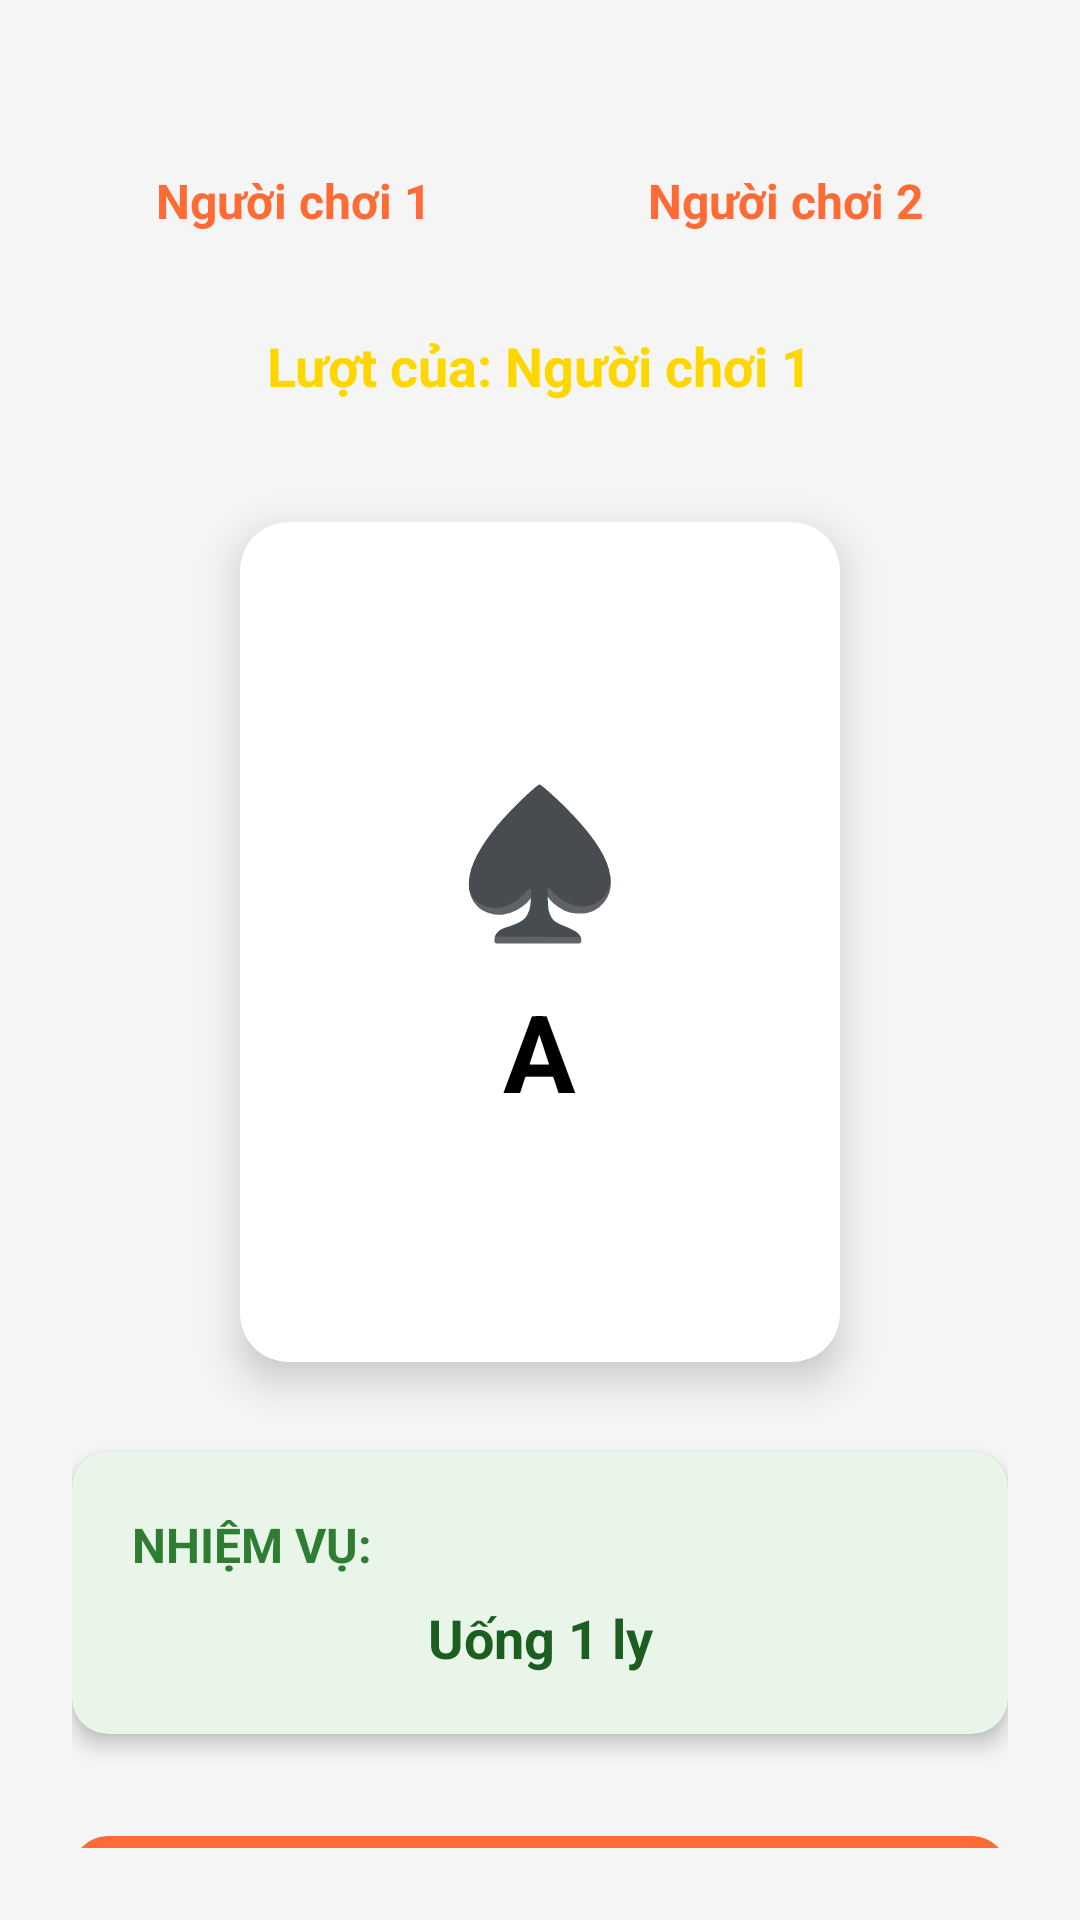

Reconstruct the res/layout file that produces this screen, plus the resources it refers to.
<!-- AndroidManifest.xml: application theme Theme.TienTuu -->
<!-- res/layout/activity_game.xml -->
<?xml version="1.0" encoding="utf-8"?>
<androidx.constraintlayout.widget.ConstraintLayout xmlns:android="http://schemas.android.com/apk/res/android"
    xmlns:app="http://schemas.android.com/apk/res-auto"
    xmlns:tools="http://schemas.android.com/tools"
    android:layout_width="match_parent"
    android:layout_height="match_parent"
    android:background="@color/background_color"
    android:padding="24dp"
    tools:context=".GameActivity">

    
    <LinearLayout
        android:id="@+id/headerLayout"
        android:layout_width="0dp"
        android:layout_height="wrap_content"
        android:orientation="horizontal"
        android:gravity="center"
        android:layout_marginTop="20dp"
        app:layout_constraintEnd_toEndOf="parent"
        app:layout_constraintStart_toStartOf="parent"
        app:layout_constraintTop_toTopOf="parent">

        <TextView
            android:id="@+id/tvPlayer1Name"
            android:layout_width="0dp"
            android:layout_height="wrap_content"
            android:layout_weight="1"
            android:text="Người chơi 1"
            android:textColor="@color/primary_color"
            android:textSize="16sp"
            android:textStyle="bold"
            android:gravity="center"
            android:background="@drawable/player_background"
            android:padding="12dp"
            android:layout_marginEnd="8dp" />

        <TextView
            android:id="@+id/tvPlayer2Name"
            android:layout_width="0dp"
            android:layout_height="wrap_content"
            android:layout_weight="1"
            android:text="Người chơi 2"
            android:textColor="@color/primary_color"
            android:textSize="16sp"
            android:textStyle="bold"
            android:gravity="center"
            android:background="@drawable/player_background"
            android:padding="12dp"
            android:layout_marginStart="8dp" />

    </LinearLayout>

    
    <TextView
        android:id="@+id/tvCurrentPlayer"
        android:layout_width="wrap_content"
        android:layout_height="wrap_content"
        android:text="Lượt của: Người chơi 1"
        android:textColor="@color/accent_color"
        android:textSize="18sp"
        android:textStyle="bold"
        android:layout_marginTop="20dp"
        app:layout_constraintEnd_toEndOf="parent"
        app:layout_constraintStart_toStartOf="parent"
        app:layout_constraintTop_toBottomOf="@id/headerLayout" />

    
    <androidx.cardview.widget.CardView
        android:id="@+id/cardView"
        android:layout_width="200dp"
        android:layout_height="280dp"
        android:layout_marginTop="40dp"
        app:cardCornerRadius="16dp"
        app:cardElevation="8dp"
        app:cardBackgroundColor="@color/card_background"
        app:layout_constraintEnd_toEndOf="parent"
        app:layout_constraintStart_toStartOf="parent"
        app:layout_constraintTop_toBottomOf="@id/tvCurrentPlayer">

        <LinearLayout
            android:layout_width="match_parent"
            android:layout_height="match_parent"
            android:orientation="vertical"
            android:gravity="center"
            android:padding="20dp">

            <TextView
                android:id="@+id/tvCardSuit"
                android:layout_width="wrap_content"
                android:layout_height="wrap_content"
                android:text="♠"
                android:textColor="@color/card_text"
                android:textSize="48sp"
                android:textStyle="bold" />

            <TextView
                android:id="@+id/tvCardValue"
                android:layout_width="wrap_content"
                android:layout_height="wrap_content"
                android:text="A"
                android:textColor="@color/card_text"
                android:textSize="36sp"
                android:textStyle="bold"
                android:layout_marginTop="8dp" />

        </LinearLayout>

    </androidx.cardview.widget.CardView>

    
    <androidx.cardview.widget.CardView
        android:id="@+id/taskCardView"
        android:layout_width="0dp"
        android:layout_height="wrap_content"
        android:layout_marginTop="30dp"
        app:cardCornerRadius="12dp"
        app:cardElevation="4dp"
        app:cardBackgroundColor="@color/task_background"
        app:layout_constraintEnd_toEndOf="parent"
        app:layout_constraintStart_toStartOf="parent"
        app:layout_constraintTop_toBottomOf="@id/cardView">

        <LinearLayout
            android:layout_width="match_parent"
            android:layout_height="wrap_content"
            android:orientation="vertical"
            android:padding="20dp">

            <TextView
                android:layout_width="wrap_content"
                android:layout_height="wrap_content"
                android:text="NHIỆM VỤ:"
                android:textColor="@color/task_title"
                android:textSize="16sp"
                android:textStyle="bold" />

            <TextView
                android:id="@+id/tvTask"
                android:layout_width="match_parent"
                android:layout_height="wrap_content"
                android:text="Uống 1 ly"
                android:textColor="@color/task_text"
                android:textSize="18sp"
                android:textStyle="bold"
                android:layout_marginTop="8dp"
                android:gravity="center" />

        </LinearLayout>

    </androidx.cardview.widget.CardView>

    
    <com.google.android.material.button.MaterialButton
        android:id="@+id/btnDrawCard"
        android:layout_width="0dp"
        android:layout_height="60dp"
        android:layout_marginTop="30dp"
        android:text="BỐC BÀI"
        android:textSize="18sp"
        android:textStyle="bold"
        app:backgroundTint="@color/primary_color"
        app:cornerRadius="12dp"
        app:layout_constraintEnd_toEndOf="parent"
        app:layout_constraintStart_toStartOf="parent"
        app:layout_constraintTop_toBottomOf="@id/taskCardView" />

    
    <com.google.android.material.button.MaterialButton
        android:id="@+id/btnEndGame"
        android:layout_width="0dp"
        android:layout_height="50dp"
        android:layout_marginTop="16dp"
        android:text="KẾT THÚC GAME"
        android:textSize="16sp"
        app:backgroundTint="@color/secondary_color"
        app:cornerRadius="12dp"
        app:layout_constraintEnd_toEndOf="parent"
        app:layout_constraintStart_toStartOf="parent"
        app:layout_constraintTop_toBottomOf="@id/btnDrawCard" />

</androidx.constraintlayout.widget.ConstraintLayout>
<!-- resources referenced by this layout -->
<resources>
  <color name="accent_color">#FFD700</color>
  <color name="background_color">#F5F5F5</color>
  <color name="card_background">#FFFFFF</color>
  <color name="card_text">#000000</color>
  <color name="primary_color">#FF6B35</color>
  <color name="secondary_color">#4A90E2</color>
  <color name="task_background">#E8F5E8</color>
  <color name="task_text">#1B5E20</color>
  <color name="task_title">#2E7D32</color>
  <style name="Theme.TienTuu" parent="Base.Theme.TienTuu" />
  <style name="Base.Theme.TienTuu" parent="Theme.Material3.DayNight.NoActionBar">
          
          
      </style>
</resources>
